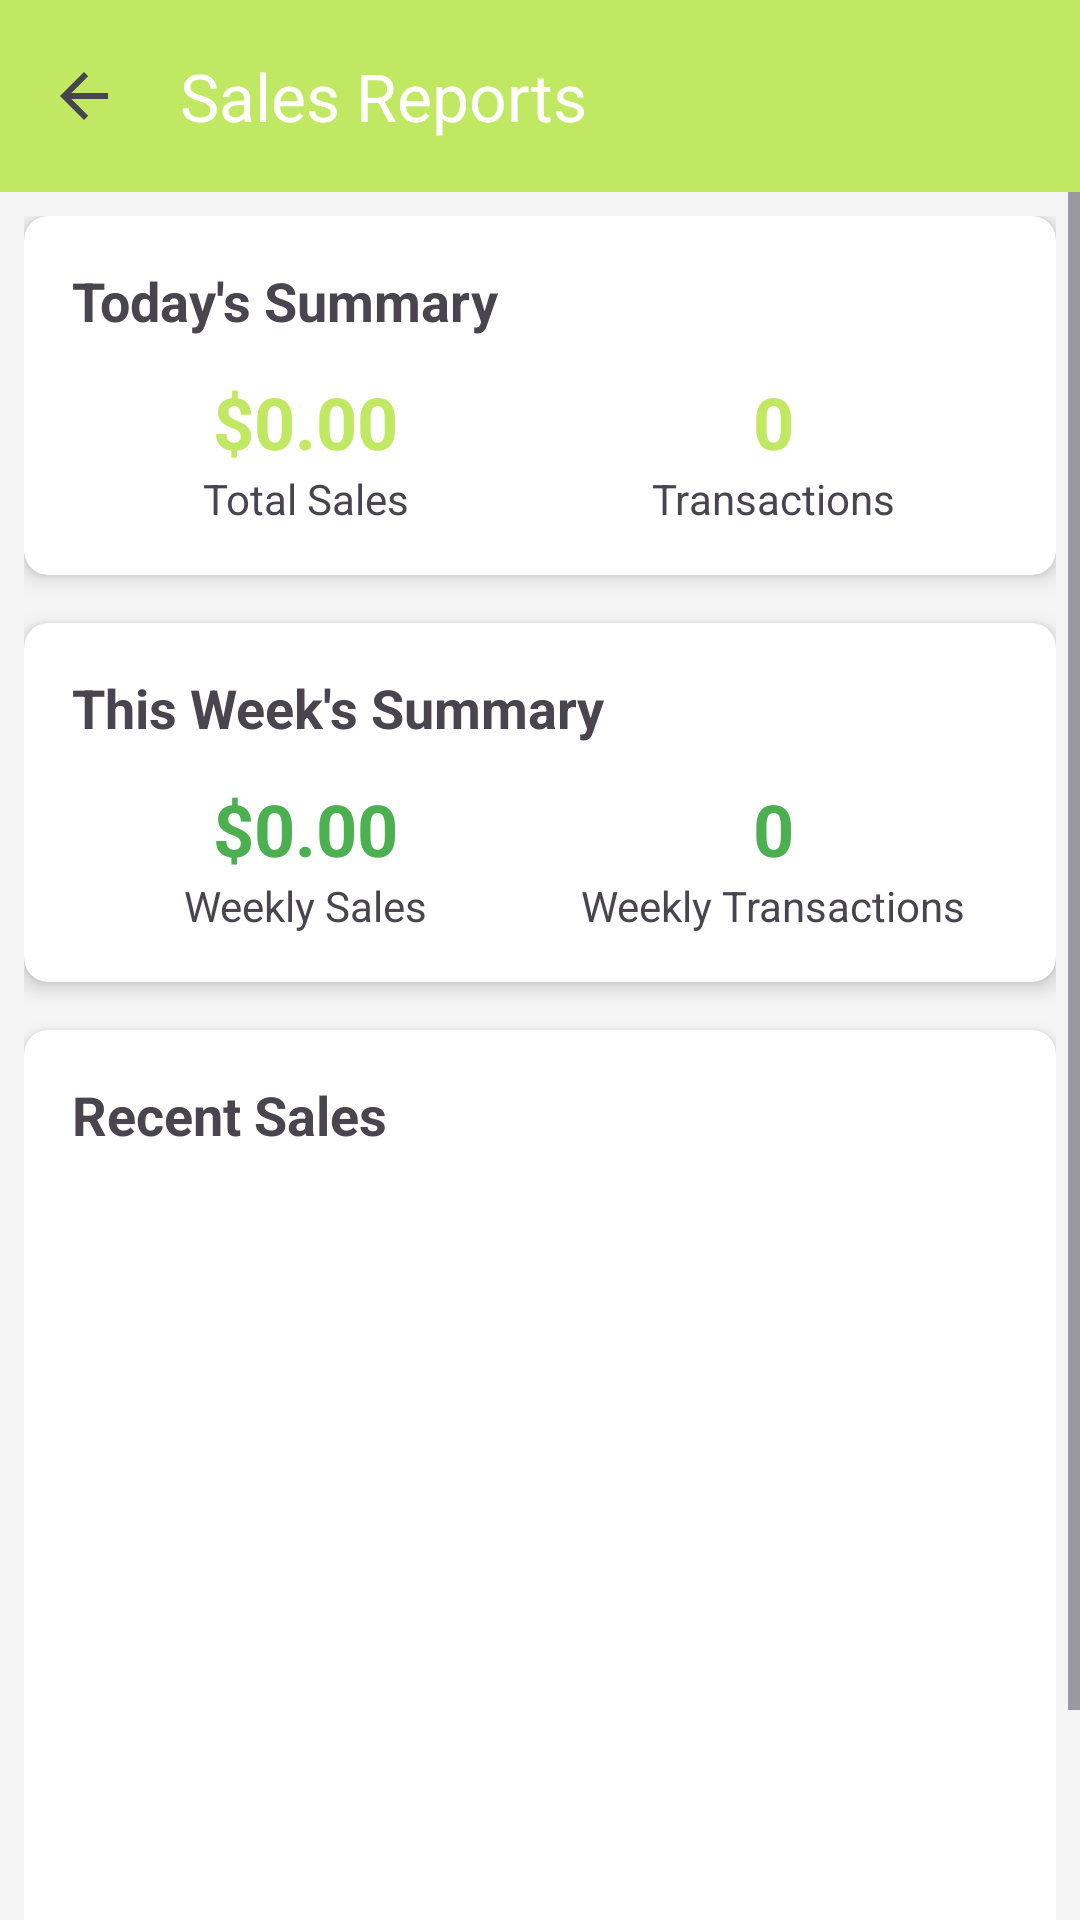

Write the Android layout XML for this screen, with the resource values it uses.
<!-- AndroidManifest.xml: application theme Theme.POS_Project -->
<!-- res/layout/activity_reports.xml -->
<?xml version="1.0" encoding="utf-8"?>
<LinearLayout xmlns:android="http://schemas.android.com/apk/res/android"
    xmlns:app="http://schemas.android.com/apk/res-auto"
    android:layout_width="match_parent"
    android:layout_height="match_parent"
    android:orientation="vertical"
    android:background="@color/background">

    
    <com.google.android.material.appbar.AppBarLayout
        android:layout_width="match_parent"
        android:layout_height="wrap_content">

        <androidx.appcompat.widget.Toolbar
            android:id="@+id/toolbar"
            android:layout_width="match_parent"
            android:layout_height="?attr/actionBarSize"
            android:background="@color/primary"
            app:title="Sales Reports"
            app:titleTextColor="@android:color/white"
            app:navigationIcon="?attr/homeAsUpIndicator"
            app:navigationIconTint="@android:color/white" />

    </com.google.android.material.appbar.AppBarLayout>

    <ScrollView
        android:layout_width="match_parent"
        android:layout_height="match_parent">

        <LinearLayout
            android:layout_width="match_parent"
            android:layout_height="wrap_content"
            android:orientation="vertical"
            android:padding="8dp">

            
        <androidx.cardview.widget.CardView
            android:layout_width="match_parent"
            android:layout_height="wrap_content"
            android:layout_marginBottom="16dp"
            app:cardCornerRadius="8dp"
            app:cardElevation="4dp">

            <LinearLayout
                android:layout_width="match_parent"
                android:layout_height="wrap_content"
                android:orientation="vertical"
                android:padding="16dp">

                <TextView
                    android:layout_width="wrap_content"
                    android:layout_height="wrap_content"
                    android:text="Today's Summary"
                    android:textSize="18sp"
                    android:textStyle="bold"
                    android:layout_marginBottom="12dp" />

                <LinearLayout
                    android:layout_width="match_parent"
                    android:layout_height="wrap_content"
                    android:orientation="horizontal"
                    android:weightSum="2">

                    <LinearLayout
                        android:layout_width="0dp"
                        android:layout_height="wrap_content"
                        android:layout_weight="1"
                        android:orientation="vertical"
                        android:gravity="center">

                        <TextView
                            android:id="@+id/tv_today_sales"
                            android:layout_width="wrap_content"
                            android:layout_height="wrap_content"
                            android:text="$0.00"
                            android:textSize="24sp"
                            android:textStyle="bold"
                            android:textColor="@color/primary" />

                        <TextView
                            android:layout_width="wrap_content"
                            android:layout_height="wrap_content"
                            android:text="Total Sales"
                            android:textSize="14sp" />

                    </LinearLayout>

                    <LinearLayout
                        android:layout_width="0dp"
                        android:layout_height="wrap_content"
                        android:layout_weight="1"
                        android:orientation="vertical"
                        android:gravity="center">

                        <TextView
                            android:id="@+id/tv_today_transactions"
                            android:layout_width="wrap_content"
                            android:layout_height="wrap_content"
                            android:text="0"
                            android:textSize="24sp"
                            android:textStyle="bold"
                            android:textColor="@color/primary" />

                        <TextView
                            android:layout_width="wrap_content"
                            android:layout_height="wrap_content"
                            android:text="Transactions"
                            android:textSize="14sp" />

                    </LinearLayout>

                </LinearLayout>

            </LinearLayout>

        </androidx.cardview.widget.CardView>

        
        <androidx.cardview.widget.CardView
            android:layout_width="match_parent"
            android:layout_height="wrap_content"
            android:layout_marginBottom="16dp"
            app:cardCornerRadius="8dp"
            app:cardElevation="4dp">

            <LinearLayout
                android:layout_width="match_parent"
                android:layout_height="wrap_content"
                android:orientation="vertical"
                android:padding="16dp">

                <TextView
                    android:layout_width="wrap_content"
                    android:layout_height="wrap_content"
                    android:text="This Week's Summary"
                    android:textSize="18sp"
                    android:textStyle="bold"
                    android:layout_marginBottom="12dp" />

                <LinearLayout
                    android:layout_width="match_parent"
                    android:layout_height="wrap_content"
                    android:orientation="horizontal"
                    android:weightSum="2">

                    <LinearLayout
                        android:layout_width="0dp"
                        android:layout_height="wrap_content"
                        android:layout_weight="1"
                        android:orientation="vertical"
                        android:gravity="center">

                        <TextView
                            android:id="@+id/tv_week_sales"
                            android:layout_width="wrap_content"
                            android:layout_height="wrap_content"
                            android:text="$0.00"
                            android:textSize="24sp"
                            android:textStyle="bold"
                            android:textColor="@color/success" />

                        <TextView
                            android:layout_width="wrap_content"
                            android:layout_height="wrap_content"
                            android:text="Weekly Sales"
                            android:textSize="14sp" />

                    </LinearLayout>

                    <LinearLayout
                        android:layout_width="0dp"
                        android:layout_height="wrap_content"
                        android:layout_weight="1"
                        android:orientation="vertical"
                        android:gravity="center">

                        <TextView
                            android:id="@+id/tv_week_transactions"
                            android:layout_width="wrap_content"
                            android:layout_height="wrap_content"
                            android:text="0"
                            android:textSize="24sp"
                            android:textStyle="bold"
                            android:textColor="@color/success" />

                        <TextView
                            android:layout_width="wrap_content"
                            android:layout_height="wrap_content"
                            android:text="Weekly Transactions"
                            android:textSize="14sp" />

                    </LinearLayout>

                </LinearLayout>

            </LinearLayout>

        </androidx.cardview.widget.CardView>

        
        <androidx.cardview.widget.CardView
            android:layout_width="match_parent"
            android:layout_height="wrap_content"
            app:cardCornerRadius="8dp"
            app:cardElevation="4dp">

            <LinearLayout
                android:layout_width="match_parent"
                android:layout_height="wrap_content"
                android:orientation="vertical"
                android:padding="16dp">

                <TextView
                    android:layout_width="wrap_content"
                    android:layout_height="wrap_content"
                    android:text="Recent Sales"
                    android:textSize="18sp"
                    android:textStyle="bold"
                    android:layout_marginBottom="12dp" />

                <androidx.recyclerview.widget.RecyclerView
                    android:id="@+id/rv_recent_sales"
                    android:layout_width="match_parent"
                    android:layout_height="300dp" />

            </LinearLayout>

        </androidx.cardview.widget.CardView>

        </LinearLayout>

    </ScrollView>

</LinearLayout>
<!-- resources referenced by this layout -->
<resources>
  <color name="background">#F5F5F6</color>
  <color name="primary">#C0E863</color>
  <color name="success">#4CAF50</color>
  <style name="Theme.POS_Project" parent="Base.Theme.POS_Project" />
  <style name="Base.Theme.POS_Project" parent="Theme.Material3.DayNight.NoActionBar">
          
          
      </style>
</resources>
